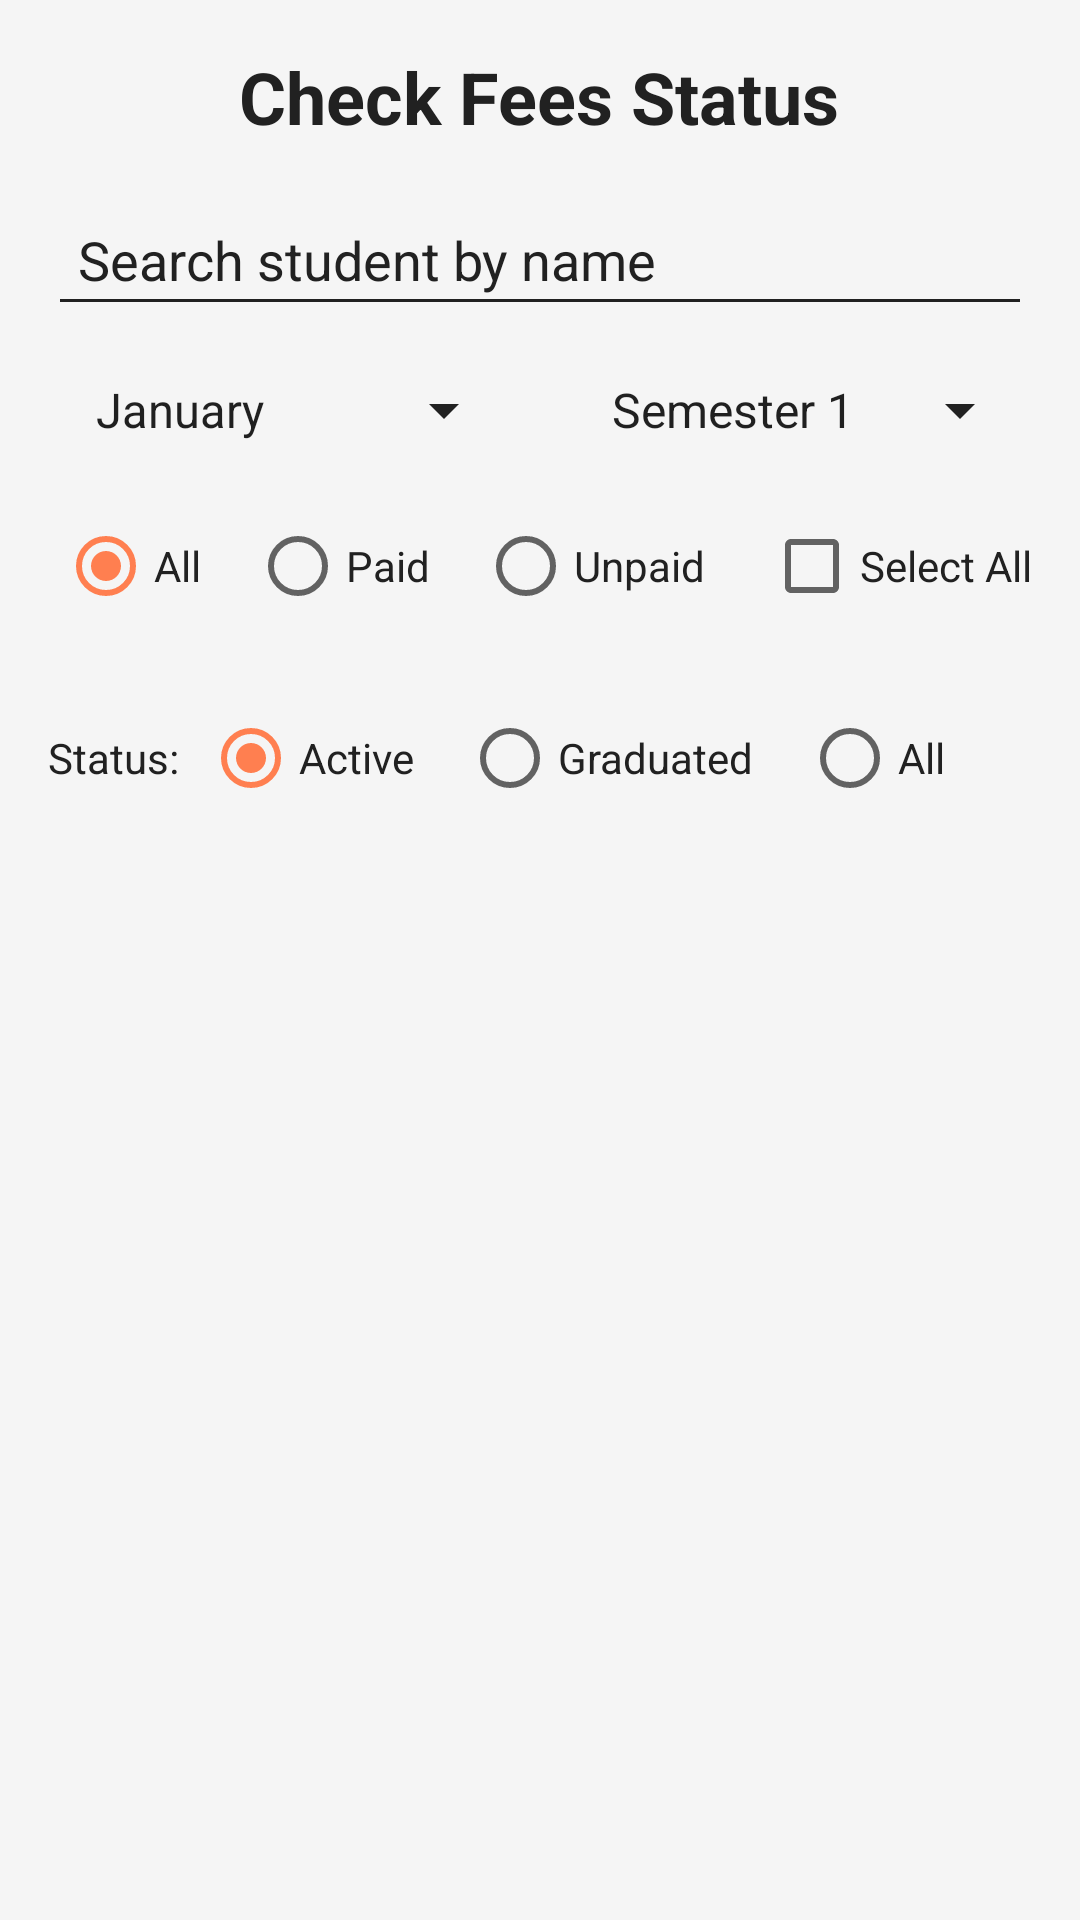

Here is an Android app screen rendered from its layout file. Give the layout XML and the strings, colors and styles it references.
<!-- AndroidManifest.xml: application theme Theme.EduPay -->
<!-- res/layout/activity_check_fees_status.xml -->
<?xml version="1.0" encoding="utf-8"?>

<LinearLayout xmlns:android="http://schemas.android.com/apk/res/android"
    xmlns:tools="http://schemas.android.com/tools"
    android:layout_width="match_parent"
    android:layout_height="match_parent"
    android:orientation="vertical"
    android:padding="16dp"
    android:background="?android:attr/colorBackground"
    tools:context=".CheckFeesStatusActivity">

    <TextView
        android:layout_width="wrap_content"
        android:layout_height="wrap_content"
        android:text="@string/check_fees_status"
        android:textSize="24sp"
        android:textStyle="bold"
        android:textColor="?attr/colorOnBackground"
        android:layout_gravity="center_horizontal"
        android:layout_marginBottom="16dp"/>

    <EditText
        android:id="@+id/etSearchStudent"
        android:layout_width="match_parent"
        android:layout_height="wrap_content"
        android:hint="Search student by name"
        android:inputType="textPersonName"
        android:singleLine="true"
        android:textColor="?attr/colorOnSurface"
        android:textColorHint="?attr/colorOnSurface"
        android:backgroundTint="?attr/colorOnSurface"
        android:padding="10dp"
        android:layout_marginBottom="16dp"/>

    <LinearLayout
        android:layout_width="match_parent"
        android:layout_height="wrap_content"
        android:orientation="horizontal"
        android:layout_marginBottom="16dp">

        
        <LinearLayout
            android:layout_width="0dp"
            android:layout_height="wrap_content"
            android:layout_weight="1"
            android:orientation="horizontal"
            android:gravity="center_vertical"
            android:layout_marginEnd="8dp">
            <TextView
                android:id="@+id/tvSelectedMonth"
                android:layout_width="wrap_content"
                android:layout_height="wrap_content"
                android:textColor="?attr/colorOnBackground"
                android:layout_marginEnd="8dp"
                android:textStyle="bold"/>
            <Spinner
                android:id="@+id/spinnerMonth"
                android:layout_width="0dp"
                android:layout_height="wrap_content"
                android:layout_weight="1"
                android:entries="@array/months"
                android:backgroundTint="?attr/colorOnBackground"
                android:popupBackground="?attr/colorSurface"
                android:spinnerMode="dropdown"/>
        </LinearLayout>

        
        <LinearLayout
            android:layout_width="0dp"
            android:layout_height="wrap_content"
            android:layout_weight="1"
            android:orientation="horizontal"
            android:gravity="center_vertical"
            android:layout_marginStart="8dp">
            <TextView
                android:id="@+id/tvSelectedSemester"
                android:layout_width="wrap_content"
                android:layout_height="wrap_content"
                android:textColor="?attr/colorOnBackground"
                android:layout_marginEnd="8dp"
                android:textStyle="bold"/>
            <Spinner
                android:id="@+id/spinnerSemester"
                android:layout_width="0dp"
                android:layout_height="wrap_content"
                android:layout_weight="1"
                android:entries="@array/semesters"
                android:backgroundTint="?attr/colorOnBackground"
                android:popupBackground="?attr/colorSurface"
                android:spinnerMode="dropdown"/>
        </LinearLayout>
    </LinearLayout>

    <LinearLayout
        android:layout_width="match_parent"
        android:layout_height="wrap_content"
        android:orientation="horizontal"
        android:layout_marginBottom="16dp">

        
        <RadioGroup
            android:id="@+id/rgFilter"
            android:layout_width="0dp"
            android:layout_height="wrap_content"
            android:layout_weight="1"
            android:orientation="horizontal"
            android:gravity="center">
            <RadioButton
                android:id="@+id/rbFilterAll"
                android:layout_width="wrap_content"
                android:layout_height="wrap_content"
                android:text="@string/filter_all"
                android:textColor="?attr/colorOnBackground"
                android:checked="true"/>
            <RadioButton
                android:id="@+id/rbFilterPaid"
                android:layout_width="wrap_content"
                android:layout_height="wrap_content"
                android:text="@string/filter_paid"
                android:textColor="?attr/colorOnBackground"
                android:layout_marginStart="16dp"/>
            <RadioButton
                android:id="@+id/rbFilterUnpaid"
                android:layout_width="wrap_content"
                android:layout_height="wrap_content"
                android:text="@string/filter_unpaid"
                android:textColor="?attr/colorOnBackground"
                android:layout_marginStart="16dp"/>
        </RadioGroup>

        <CheckBox
            android:id="@+id/cbSelectAll"
            android:layout_width="wrap_content"
            android:layout_height="wrap_content"
            android:text="Select All"
            android:textColor="?attr/colorOnBackground"
            android:layout_marginStart="16dp"/>

    </LinearLayout>

    
    <LinearLayout
        android:layout_width="match_parent"
        android:layout_height="wrap_content"
        android:orientation="horizontal"
        android:gravity="center_vertical"
        android:layout_marginBottom="16dp">

        <TextView
            android:layout_width="wrap_content"
            android:layout_height="wrap_content"
            android:text="Status:"
            android:textColor="?attr/colorOnBackground"
            android:layout_marginEnd="8dp"/>

        <RadioGroup
            android:id="@+id/rgStudentStatusFilter"
            android:layout_width="0dp"
            android:layout_height="wrap_content"
            android:layout_weight="1"
            android:orientation="horizontal">
            <RadioButton
                android:id="@+id/rbStatusActive"
                android:layout_width="wrap_content"
                android:layout_height="wrap_content"
                android:text="Active"
                android:textColor="?attr/colorOnBackground"
                android:checked="true"/>
            <RadioButton
                android:id="@+id/rbStatusGraduated"
                android:layout_width="wrap_content"
                android:layout_height="wrap_content"
                android:text="Graduated"
                android:textColor="?attr/colorOnBackground"
                android:layout_marginStart="16dp"/>
            <RadioButton
                android:id="@+id/rbStatusAll"
                android:layout_width="wrap_content"
                android:layout_height="wrap_content"
                android:text="All"
                android:textColor="?attr/colorOnBackground"
                android:layout_marginStart="16dp"/>
        </RadioGroup>
    </LinearLayout>


    <ListView
        android:id="@+id/lvFeeStatus"
        android:layout_width="match_parent"
        android:layout_height="0dp"
        android:layout_weight="1"
        android:divider="?attr/colorOnSurface"
        android:dividerHeight="1dp"/>

</LinearLayout>
<!-- resources referenced by this layout -->
<resources>
  <string-array name="months">
          <item>January</item>
          <item>February</item>
          <item>March</item>
          <item>April</item>
          <item>May</item>
          <item>June</item>
          <item>July</item>
          <item>August</item>
          <item>September</item>
          <item>October</item>
          <item>November</item>
          <item>December</item>
      </string-array>
  <string-array name="semesters">
          <item>Semester 1</item>
          <item>Semester 2</item>
          <item>Semester 3</item>
          <item>Semester 4</item>
          <item>Semester 5</item>
          <item>Semester 6</item>
      </string-array>
  <string name="check_fees_status">Check Fees Status</string>
  <string name="filter_all">All</string>
  <string name="filter_paid">Paid</string>
  <string name="filter_unpaid">Unpaid</string>
  <style name="Theme.EduPay" parent="Theme.MaterialComponents.DayNight.DarkActionBar">
          <item name="colorPrimary">@color/app_primary_color</item> <item name="colorPrimaryVariant">@color/app_primary_dark_color</item> <item name="colorOnPrimary">@color/white</item>
          <item name="colorSecondary">@color/semester3_coral</item>
          <item name="colorSecondaryVariant">@color/semester3_coral</item>
          <item name="colorOnSecondary">@color/black</item>
          <item name="android:statusBarColor">?attr/colorPrimaryVariant</item>
          <item name="android:colorBackground">@color/light_background</item>
          <item name="colorSurface">@color/light_surface</item>
          <item name="colorOnSurface">@color/light_on_surface</item>
          <item name="colorOnBackground">@color/light_on_background</item>
  
          <item name="cardStrokeColor">@color/light_stroke</item>
      </style>
  <color name="app_primary_color">#2196F3</color>
  <color name="app_primary_dark_color">#1976D2</color>
  <color name="white">#FFFFFFFF</color>
  <color name="semester3_coral">#FF7F50</color>
  <color name="black">#FF000000</color>
  <color name="light_background">#F5F5F5</color>
  <color name="light_surface">#FFFFFF</color>
  <color name="light_on_surface">#212121</color>
  <color name="light_on_background">#212121</color>
  <color name="light_stroke">#BDBDBD</color>
</resources>
